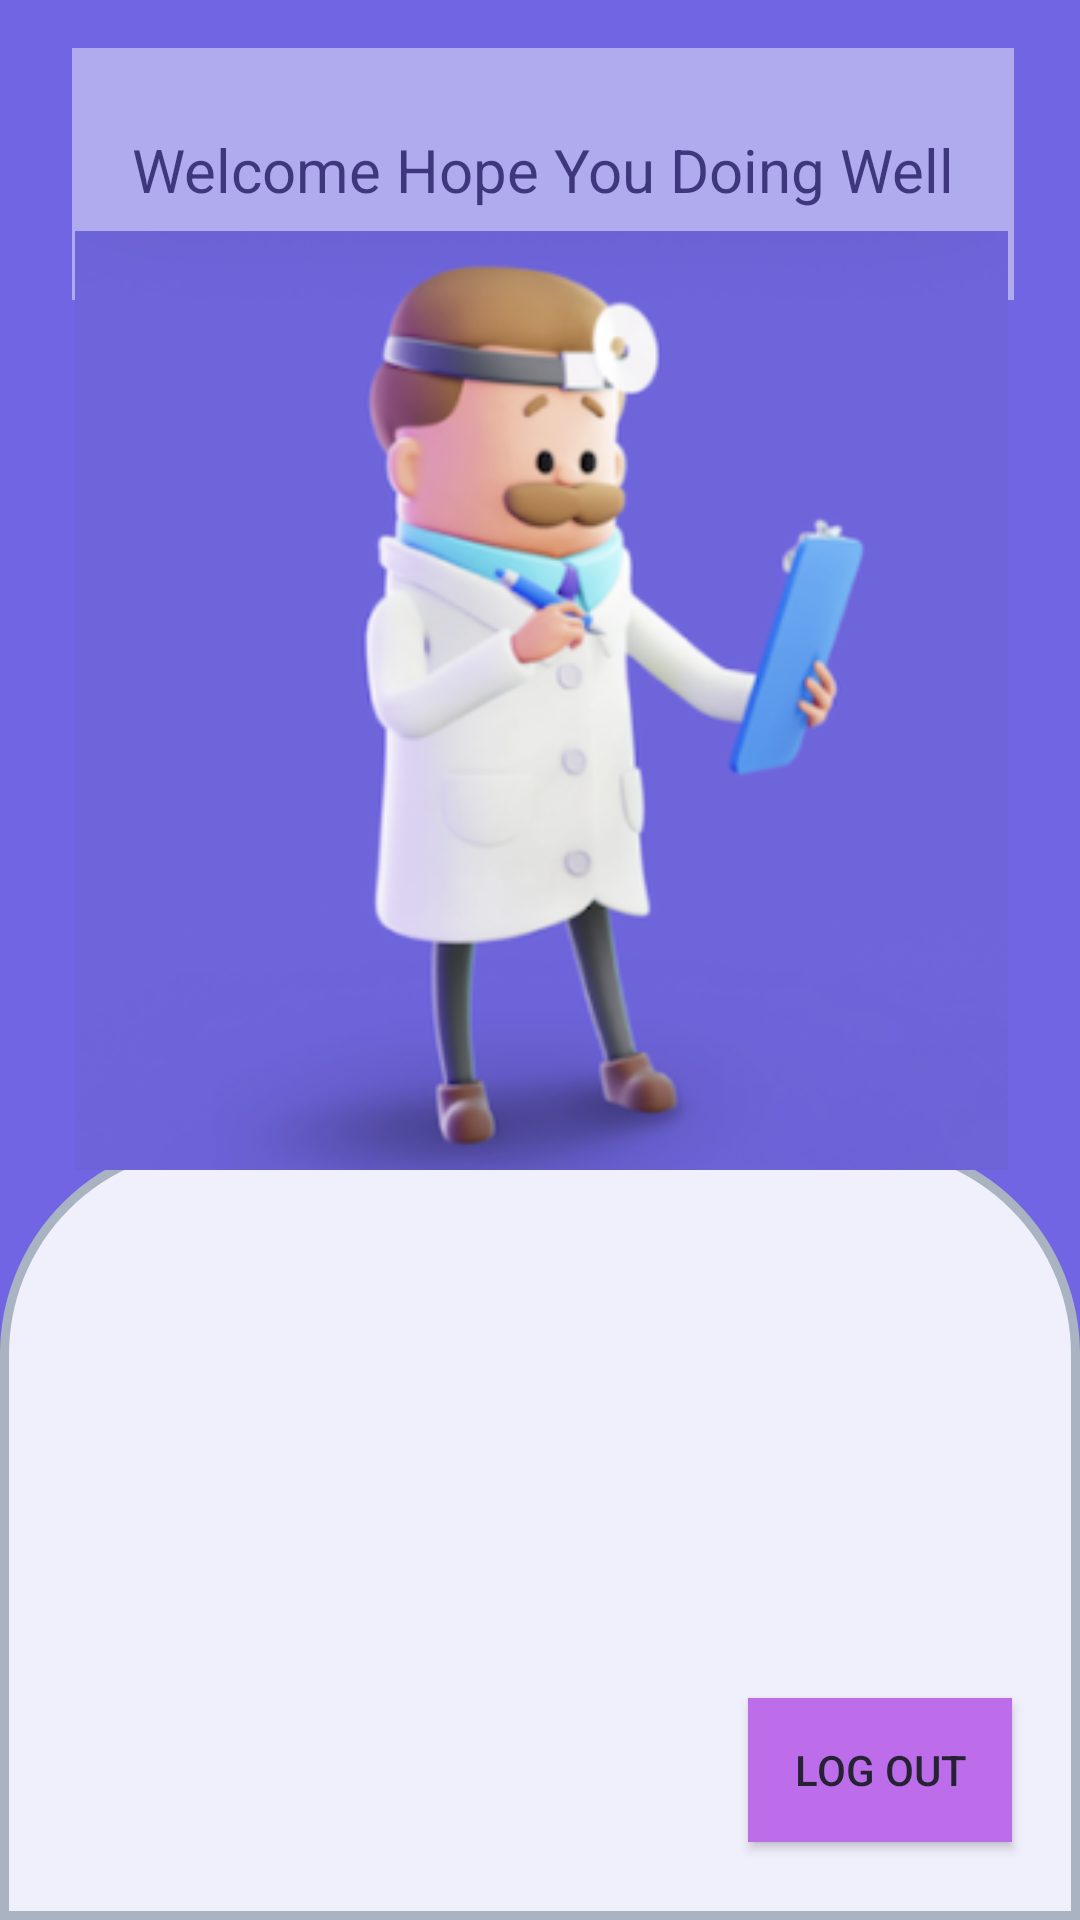

Write the Android layout XML for this screen, with the resource values it uses.
<!-- AndroidManifest.xml: application theme Theme.Med_Report -->
<!-- res/layout/activity_main.xml -->
<?xml version="1.0" encoding="utf-8"?>
<androidx.constraintlayout.widget.ConstraintLayout xmlns:android="http://schemas.android.com/apk/res/android"
    xmlns:app="http://schemas.android.com/apk/res-auto"
    xmlns:tools="http://schemas.android.com/tools"
    android:layout_width="match_parent"
    android:layout_height="match_parent"
    android:background="#7165e3"
    tools:context=".MainActivity">


    <androidx.constraintlayout.widget.ConstraintLayout
        android:id="@+id/constraintLayout"
        android:layout_width="314dp"
        android:layout_height="84dp"
        android:layout_marginTop="16dp"
        android:alpha="0.45"

        android:background="#ffffff"
        app:layout_constraintEnd_toEndOf="parent"
        app:layout_constraintHorizontal_bias="0.525"
        app:layout_constraintStart_toStartOf="parent"
        app:layout_constraintTop_toTopOf="parent">

        <TextView
            android:id="@+id/textView2"
            android:layout_width="match_parent"
            android:layout_height="81dp"
            android:gravity="center"
            android:text="Welcome Hope You Doing Well"
            android:textColor="@color/black"
            android:textSize="20sp"
            app:layout_constraintBottom_toBottomOf="parent"
            app:layout_constraintEnd_toEndOf="parent"
            app:layout_constraintHorizontal_bias="0.441"
            app:layout_constraintStart_toStartOf="parent"
            app:layout_constraintTop_toTopOf="parent"
            app:layout_constraintVertical_bias="0.0" />
    </androidx.constraintlayout.widget.ConstraintLayout>

    <androidx.constraintlayout.widget.ConstraintLayout
        android:id="@+id/constraintLayout3"
        android:layout_width="360dp"
        android:layout_height="260dp"
        android:alpha="0.9"
        android:padding="10dp"


        android:background="@drawable/layout_bg"
        app:layout_constraintBottom_toBottomOf="parent"
        app:layout_constraintEnd_toEndOf="parent"
        app:layout_constraintHorizontal_bias="0.484"
        app:layout_constraintStart_toStartOf="parent"
        app:layout_constraintTop_toBottomOf="@+id/constraintLayout"
        app:layout_constraintVertical_bias="1.0">

        <Button
            android:id="@+id/btn1"
            android:layout_width="92dp"
            android:layout_height="87dp"
            android:layout_marginBottom="132dp"
            android:background="@drawable/roundblackbutton"
            android:text=" Book Report"
            android:textColor="#FFFFFF"
            app:layout_constraintBottom_toBottomOf="parent"
            app:layout_constraintEnd_toEndOf="parent"
            app:layout_constraintHorizontal_bias="0.119"
            app:layout_constraintStart_toStartOf="parent" />

        <Button
            android:id="@+id/button2"
            android:layout_width="92dp"
            android:layout_height="87dp"
            android:layout_marginBottom="132dp"
            android:background="@drawable/roundblackbutton"
            android:text="Records"
            android:textColor="#FFFFFF"
            app:layout_constraintBottom_toBottomOf="parent"
            app:layout_constraintEnd_toEndOf="parent"
            app:layout_constraintHorizontal_bias="0.062"
            app:layout_constraintStart_toEndOf="@+id/btn1" />

        <ImageButton
            android:id="@+id/help"
            android:layout_width="92dp"
            android:layout_height="87dp"
            android:layout_marginBottom="132dp"
            android:background="@drawable/roundblackbutton"
            app:layout_constraintBottom_toBottomOf="parent"
            app:layout_constraintEnd_toEndOf="parent"
            app:layout_constraintHorizontal_bias="0.323"
            app:layout_constraintStart_toEndOf="@+id/button2"
            app:srcCompat="@drawable/emergency" />

        <Button
            android:id="@+id/logout"
            android:layout_width="wrap_content"
            android:layout_height="wrap_content"
            android:layout_marginBottom="16dp"
            android:background="#c66eea"
            android:text="Log Out"
            app:layout_constraintBottom_toBottomOf="parent"
            app:layout_constraintEnd_toEndOf="parent"
            app:layout_constraintHorizontal_bias="0.95"
            app:layout_constraintStart_toStartOf="parent" />

    </androidx.constraintlayout.widget.ConstraintLayout>

    <androidx.constraintlayout.widget.ConstraintLayout
        android:layout_width="match_parent"
        android:layout_height="352dp"
        app:layout_constraintBottom_toTopOf="@+id/constraintLayout3"
        app:layout_constraintEnd_toEndOf="parent"
        app:layout_constraintStart_toStartOf="parent"
        app:layout_constraintTop_toBottomOf="@+id/constraintLayout">

        <ImageView
            android:id="@+id/imageView6"
            android:layout_width="361dp"
            android:layout_height="313dp"
            app:layout_constraintBottom_toBottomOf="parent"
            app:layout_constraintEnd_toEndOf="parent"
            app:layout_constraintStart_toStartOf="parent"
            app:layout_constraintTop_toTopOf="parent"
            app:layout_constraintVertical_bias="0.333"
            app:srcCompat="@drawable/doc" />
    </androidx.constraintlayout.widget.ConstraintLayout>


</androidx.constraintlayout.widget.ConstraintLayout>
<!-- resources referenced by this layout -->
<resources>
  <!-- drawable doc: jpeg bitmap (drawable, 87526 bytes) -->
  <!-- drawable layout_bg (drawable) -->
  <?xml version="1.0" encoding="UTF-8"?>
  <shape xmlns:android="http://schemas.android.com/apk/res/android">
      <solid android:color="#FFFFFF"/>
      <stroke android:width="3dp" android:color="#B1BCBE" />
      <corners android:topLeftRadius="70dp"
          android:topRightRadius="70dp"/>
      <padding android:left="0dp" android:top="0dp" android:right="0dp" android:bottom="0dp" />
  </shape>
  <style name="Theme.Med_Report" parent="Base.Theme.Med_Report" />
  <style name="Base.Theme.Med_Report" parent="Theme.Material3.DayNight.NoActionBar">
          
          
      </style>
  <!-- not gathered from this repository: default colours our renderer supplied (Android Studio template values) -->
  <color name="black">#FF000000</color>
</resources>
